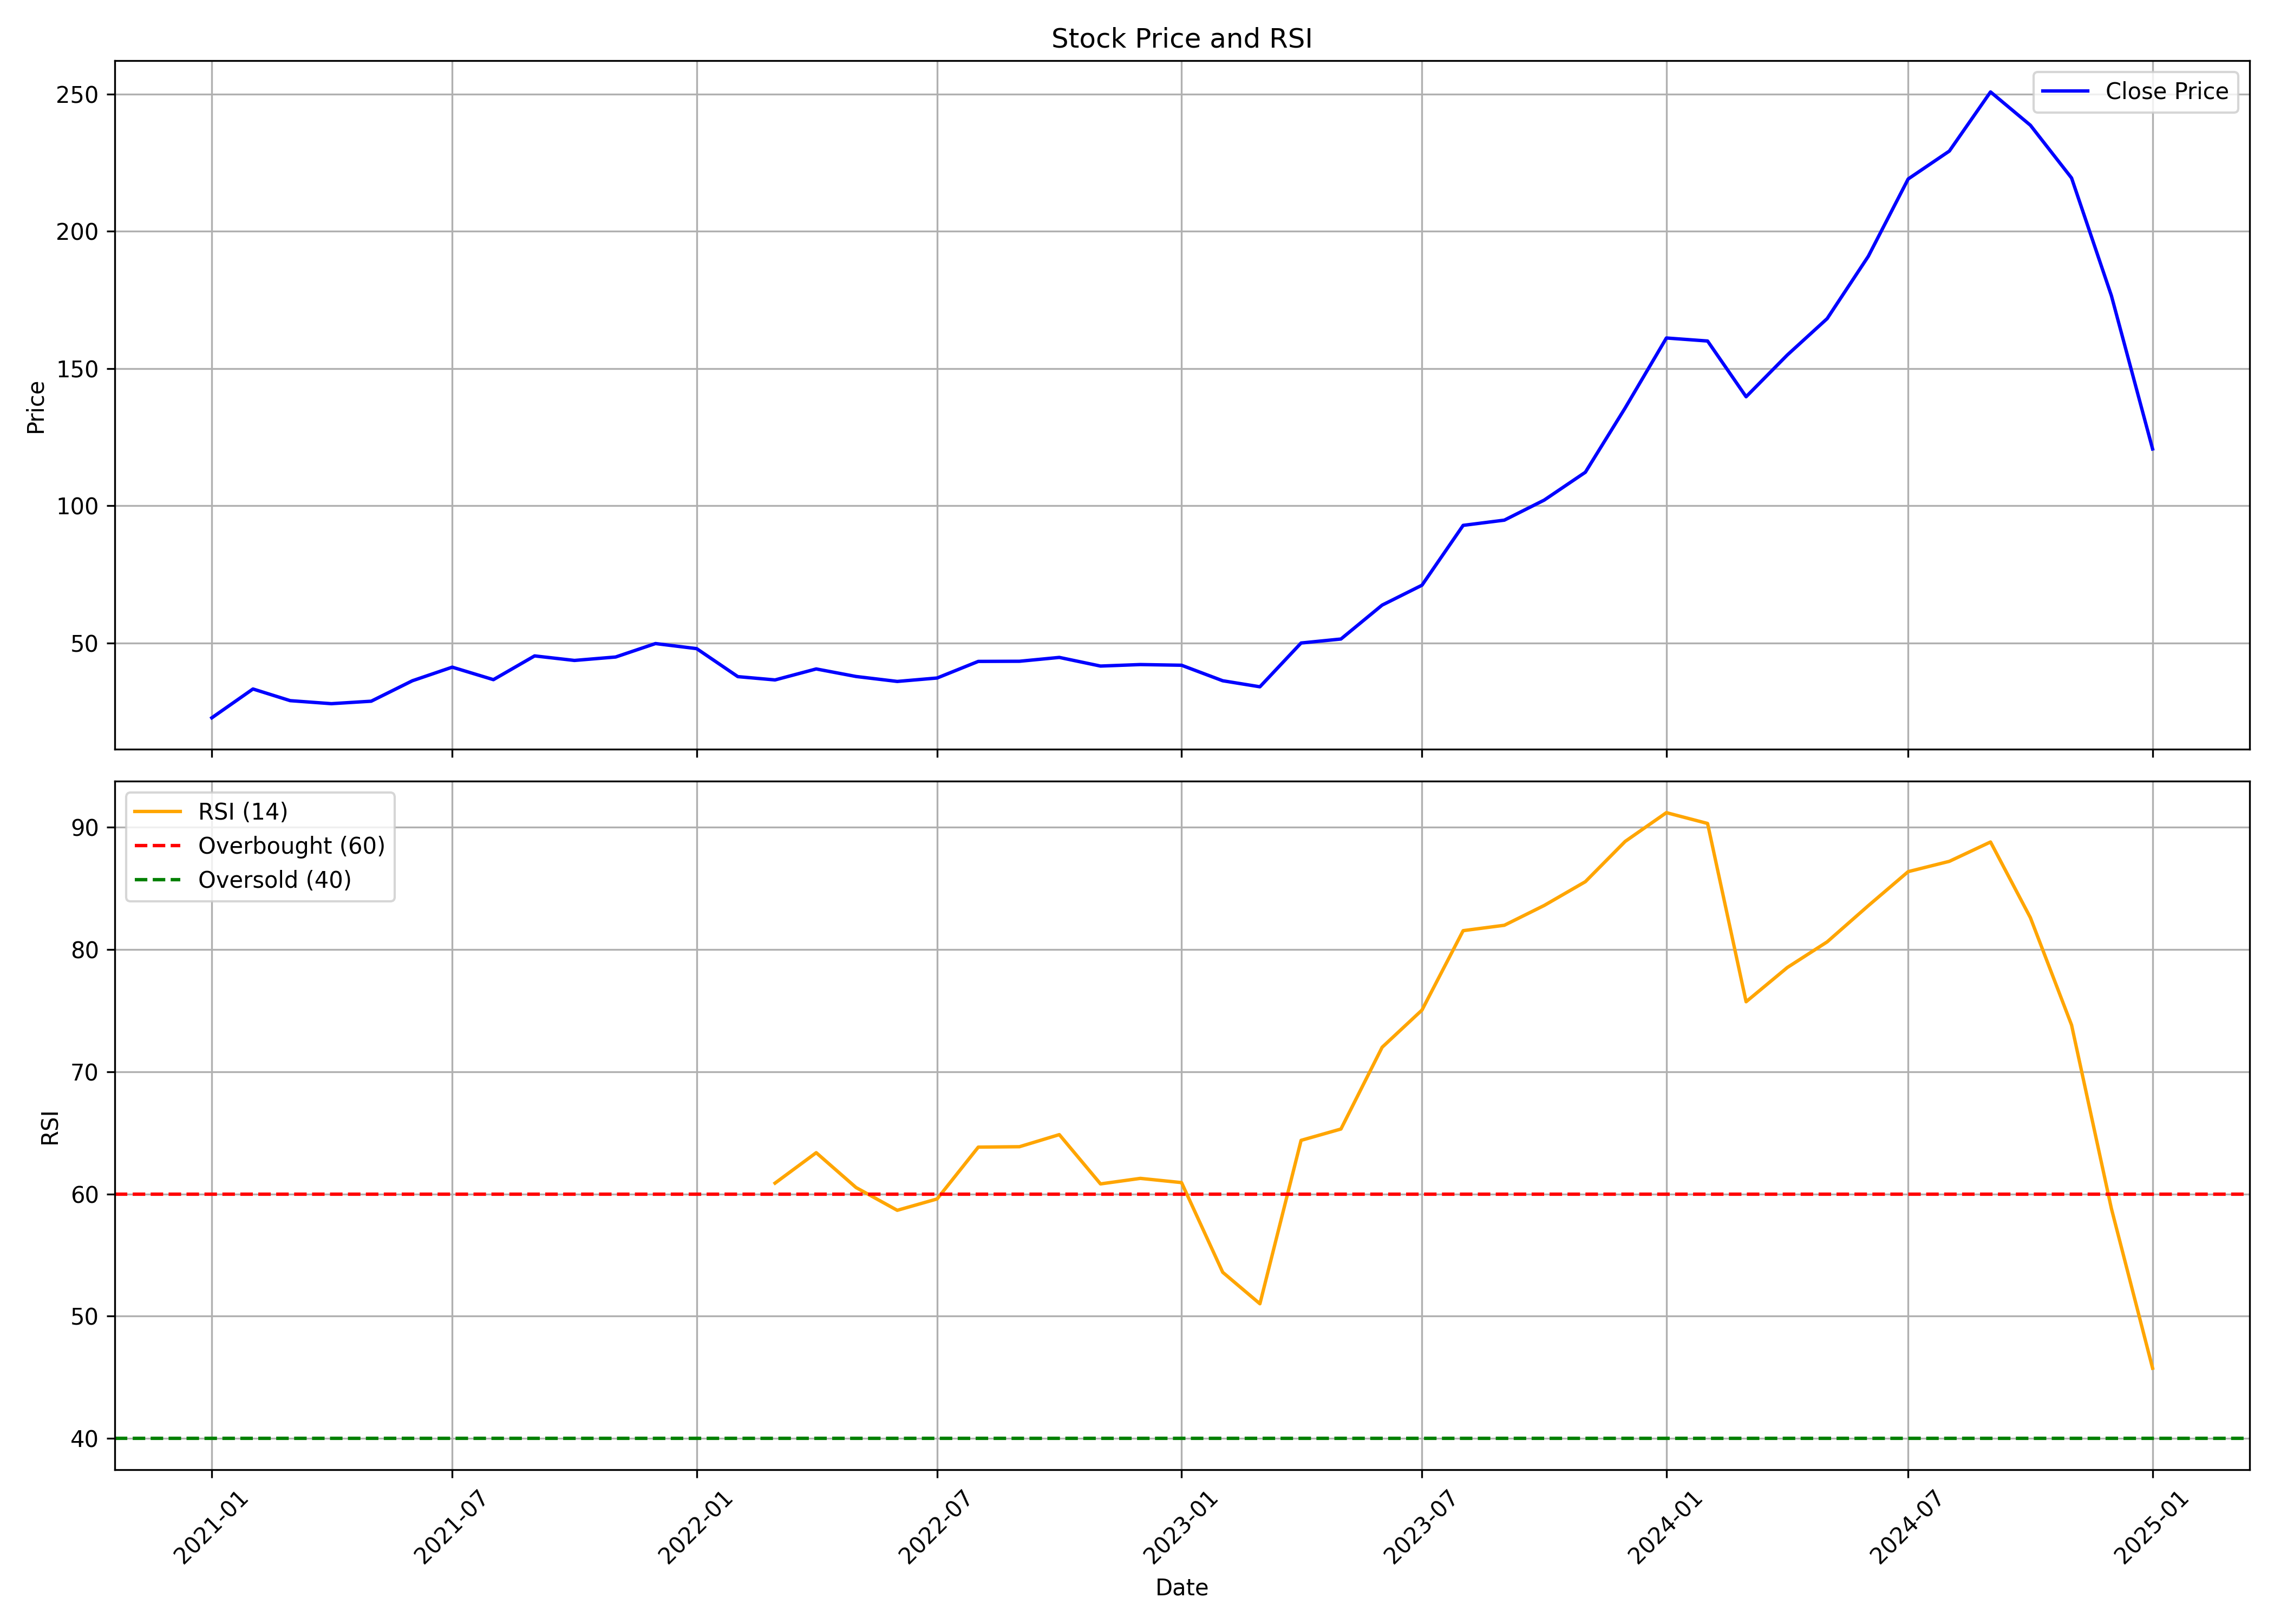

The table this chart was drawn from, first rows:
, Unnamed: 0.1, Unnamed: 0, date, symbol, open, high, low, close, volume, rsi
0, 0, 0, 2021-01-01, TARC, 23.75, 28.7, 20.7, 22.8, 13486867, 
1, 1, 1, 2021-02-01, TARC, 23.0, 36.45, 21.05, 33.3, 21527338, 
2, 2, 2, 2021-03-01, TARC, 33.5, 37.5, 26.35, 29.05, 13162050, 
3, 3, 3, 2021-04-01, TARC, 29.15, 31.5, 25.2, 27.95, 6821077, 
4, 4, 4, 2021-05-01, TARC, 28.2, 31.3, 25.5, 28.85, 9262951, 
5, 5, 5, 2021-06-01, TARC, 29.0, 38.95, 27.65, 36.3, 26783390, 
6, 6, 6, 2021-07-01, TARC, 35.3, 50.7, 34.05, 41.25, 66353088, 
7, 7, 7, 2021-08-01, TARC, 42.1, 44.8, 34.1, 36.7, 8050471, 
8, 8, 8, 2021-09-01, TARC, 36.1, 49.0, 36.0, 45.35, 16076339, 
9, 9, 9, 2021-10-01, TARC, 45.35, 48.6, 38.8, 43.7, 13869950, 
10, 10, 10, 2021-11-01, TARC, 44.15, 54.9, 43.8, 44.95, 28474285, 
11, 11, 11, 2021-12-01, TARC, 45.5, 53.5, 43.15, 49.85, 31921770, 
12, 12, 12, 2022-01-01, TARC, 50.35, 60.75, 47.3, 48.0, 42166043, 
13, 13, 13, 2022-02-01, TARC, 48.45, 51.75, 33.6, 37.8, 19511460, 
14, 14, 14, 2022-03-01, TARC, 37.8, 41.5, 34.45, 36.6, 17427754, 60.88
15, 15, 15, 2022-04-01, TARC, 36.9, 44.7, 36.55, 40.6, 22998392, 63.37
16, 16, 16, 2022-05-01, TARC, 40.5, 47.15, 36.4, 37.85, 30190389, 60.52
17, 17, 17, 2022-06-01, TARC, 37.85, 41.5, 32.5, 36.05, 9651374, 58.66
18, 18, 18, 2022-07-01, TARC, 35.5, 39.6, 35.1, 37.3, 10106912, 59.59
19, 19, 19, 2022-08-01, TARC, 37.1, 44.8, 36.0, 43.35, 23198406, 63.83
20, 20, 20, 2022-09-01, TARC, 43.0, 48.4, 40.4, 43.4, 28821557, 63.86
21, 21, 21, 2022-10-01, TARC, 42.9, 46.75, 41.8, 44.8, 26069860, 64.85
22, 22, 22, 2022-11-01, TARC, 45.1, 47.95, 40.15, 41.65, 17531886, 60.82
23, 23, 23, 2022-12-01, TARC, 41.75, 49.9, 38.0, 42.2, 33453088, 61.27
24, 24, 24, 2023-01-01, TARC, 42.85, 44.4, 39.7, 41.95, 12302269, 60.93
25, 25, 25, 2023-02-01, TARC, 41.15, 42.4, 36.15, 36.3, 6204423, 53.59
26, 26, 26, 2023-03-01, TARC, 36.2, 38.5, 33.55, 34.1, 7486235, 51.02
27, 27, 27, 2023-04-01, TARC, 34.65, 52.25, 34.4, 50.05, 23427777, 64.38
28, 28, 28, 2023-05-01, TARC, 50.05, 56.8, 48.6, 51.5, 20981846, 65.31
29, 29, 29, 2023-06-01, TARC, 52.0, 67.1, 51.6, 63.85, 31662553, 71.99
30, 30, 30, 2023-07-01, TARC, 64.2, 76.0, 62.75, 71.1, 29115226, 75.03
31, 31, 31, 2023-08-01, TARC, 71.25, 94.75, 71.05, 92.9, 40997969, 81.52
32, 32, 32, 2023-09-01, TARC, 93.45, 98.45, 83.2, 94.8, 29756354, 81.97
33, 33, 33, 2023-10-01, TARC, 94.8, 105.0, 84.15, 102.1, 46350685, 83.58
34, 34, 34, 2023-11-01, TARC, 102.4, 119.8, 96.45, 112.2, 23943597, 85.53
35, 35, 35, 2023-12-01, TARC, 113.4, 145.0, 107.8, 135.7, 32268759, 88.82
36, 36, 36, 2024-01-01, TARC, 138.4, 184.9, 133.9, 161.1, 29571214, 91.17
37, 37, 37, 2024-02-01, TARC, 163.0, 172.5, 147.0, 160.1, 10839476, 90.29
38, 38, 38, 2024-03-01, TARC, 161.0, 164.2, 125.8, 139.8, 7296611, 75.71
39, 39, 39, 2024-04-01, TARC, 140.5, 168.6, 140.5, 154.9, 6862515, 78.51
40, 40, 40, 2024-05-01, TARC, 154.7, 190.5, 137.0, 168.2, 19805601, 80.61
41, 41, 41, 2024-06-01, TARC, 177.0, 204.8, 136.1, 190.9, 28365365, 83.57
42, 42, 42, 2024-07-01, TARC, 192.0, 239, 185.0, 219.1, 35755635, 86.35
43, 43, 43, 2024-08-01, TARC, 217.5, 229.8, 205.1, 229.2, 9918592, 87.19
44, 44, 44, 2024-09-01, TARC, 234.0, 260.0, 224.5, 250.8, 9597696, 88.77
45, 45, 45, 2024-10-01, TARC, 250.0, 270, 215.0, 238.6, 9253988, 82.59
46, 46, 46, 2024-11-01, TARC, 244.7, 246.0, 195.5, 219.4, 10220871, 73.81
47, 47, 47, 2024-12-01, TARC, 219.9, 232.5, 167, 176.6, 19963598, 58.8
48, 48, 48, 2025-01-01, TARC, 177.9, 191.2, 120.7, 120.7, 12400583, 45.75
